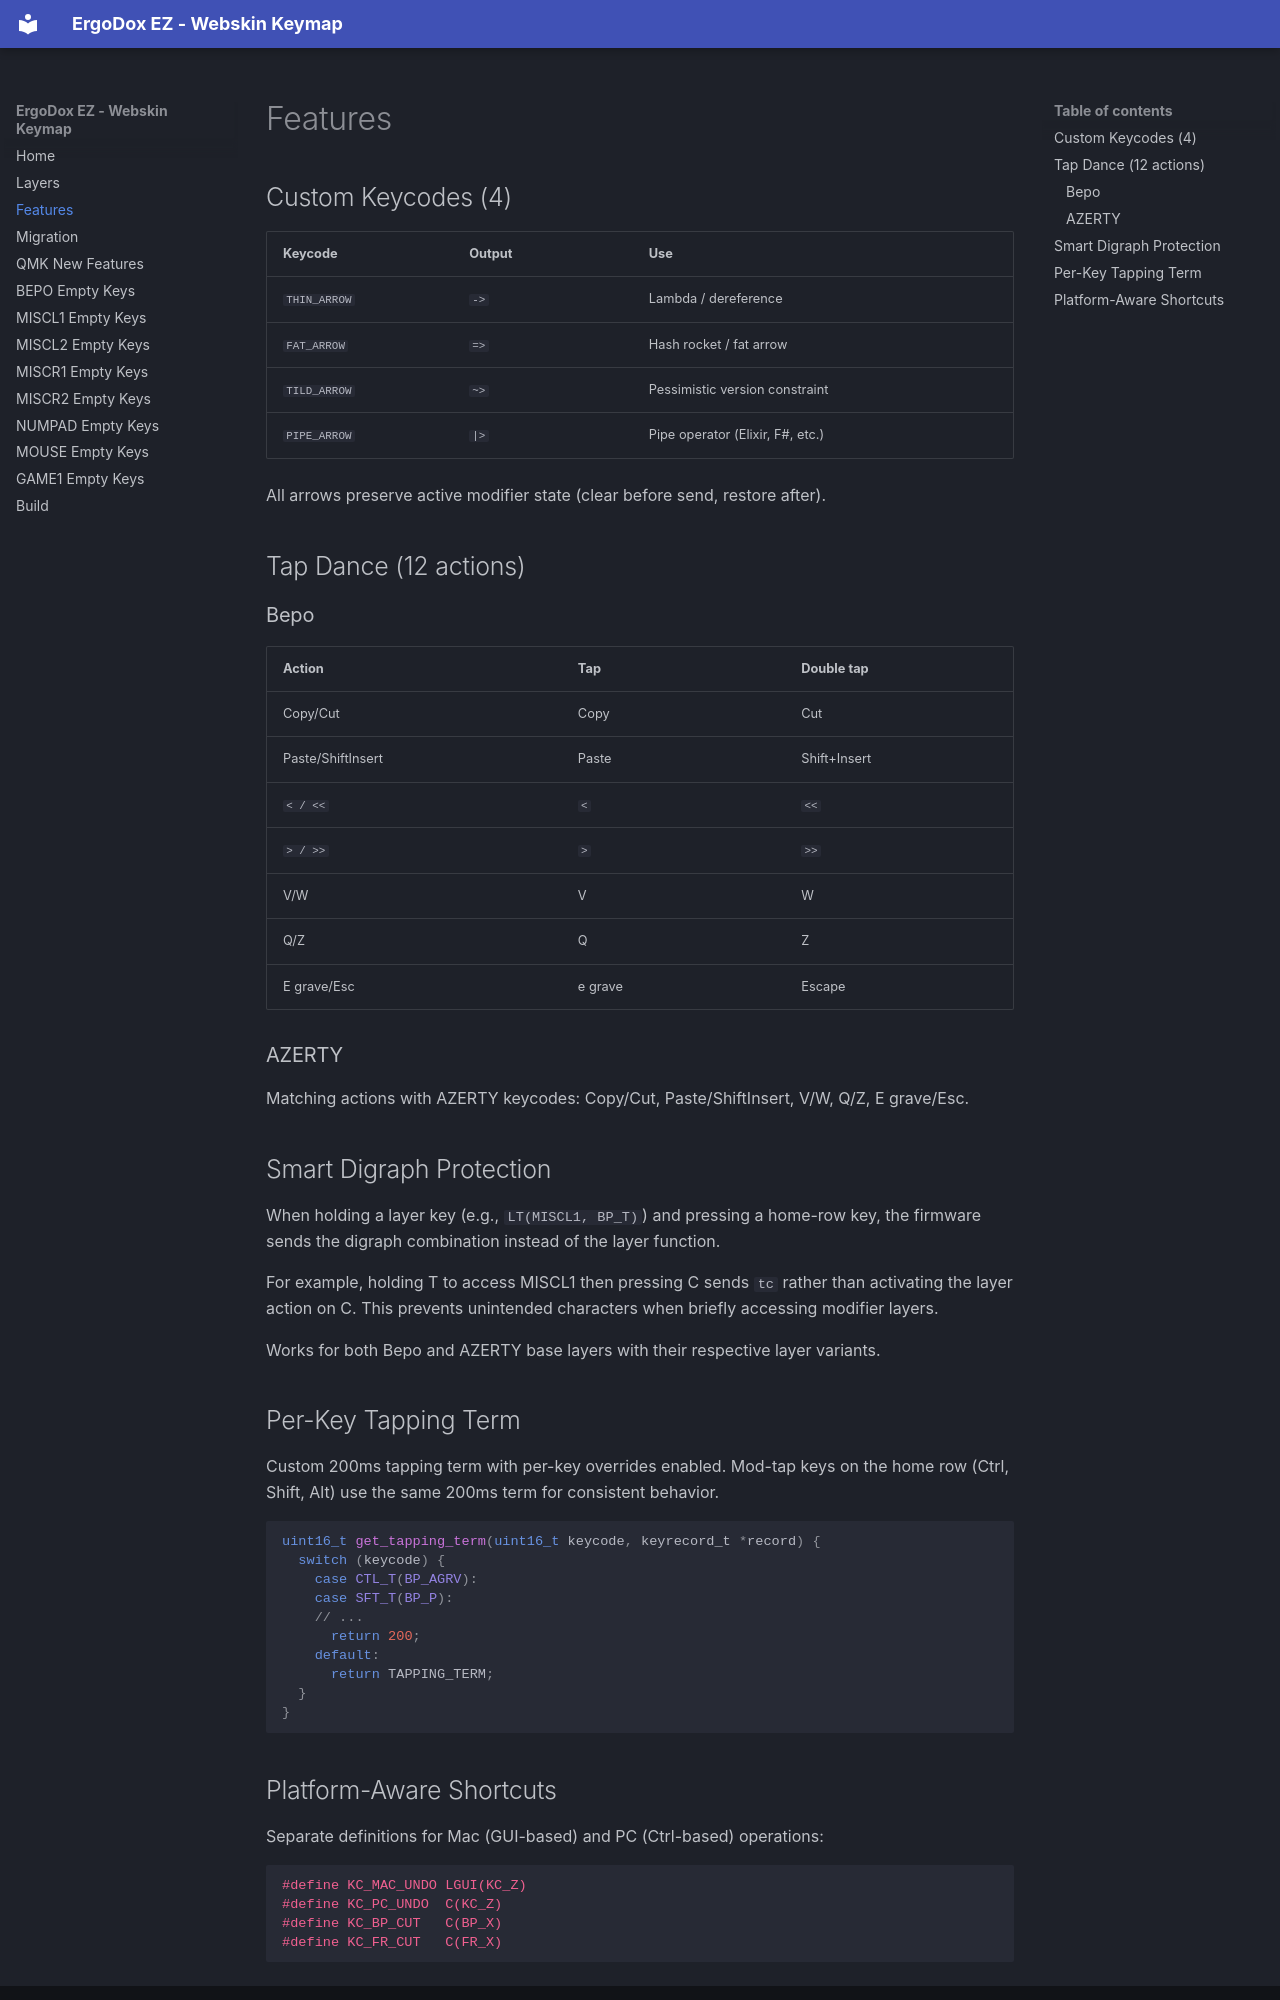

repository: webskin/ws-ergodox-ez · page: features/index.html · generator: mkdocs

# Features

## Custom Keycodes (4)

| Keycode | Output | Use |
|---|---|---|
| `THIN_ARROW` | `->` | Lambda / dereference |
| `FAT_ARROW` | `=>` | Hash rocket / fat arrow |
| `TILD_ARROW` | `~>` | Pessimistic version constraint |
| `PIPE_ARROW` | `|>` | Pipe operator (Elixir, F#, etc.) |

All arrows preserve active modifier state (clear before send, restore after).

## Tap Dance (12 actions)

### Bepo

| Action | Tap | Double tap |
|---|---|---|
| Copy/Cut | Copy | Cut |
| Paste/ShiftInsert | Paste | Shift+Insert |
| `< / <<` | `<` | `<<` |
| `> / >>` | `>` | `>>` |
| V/W | V | W |
| Q/Z | Q | Z |
| E grave/Esc | e grave | Escape |

### AZERTY

Matching actions with AZERTY keycodes: Copy/Cut, Paste/ShiftInsert, V/W, Q/Z, E grave/Esc.

## Smart Digraph Protection

When holding a layer key (e.g., `LT(MISCL1, BP_T)`) and pressing a home-row key, the firmware sends the digraph combination instead of the layer function.

For example, holding T to access MISCL1 then pressing C sends `tc` rather than activating the layer action on C. This prevents unintended characters when briefly accessing modifier layers.

Works for both Bepo and AZERTY base layers with their respective layer variants.

## Per-Key Tapping Term

Custom 200ms tapping term with per-key overrides enabled. Mod-tap keys on the home row (Ctrl, Shift, Alt) use the same 200ms term for consistent behavior.

```c
uint16_t get_tapping_term(uint16_t keycode, keyrecord_t *record) {
  switch (keycode) {
    case CTL_T(BP_AGRV):
    case SFT_T(BP_P):
    // ...
      return 200;
    default:
      return TAPPING_TERM;
  }
}
```
